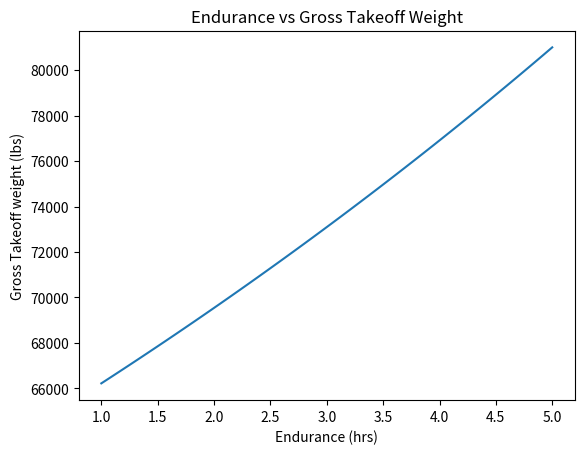

Source code (Python):
import numpy as np
import matplotlib.pyplot as plt


########### PART A ##############

### we need gross takeoff, empty and feul weight

#start with crew, payload weight (given):
crew_mem = 6
mem_weight = 200 #lbs

w_crew = crew_mem * mem_weight #lbs
w_payload = 6500 #lbs

#next split up mission into phases, focus on cruis/loiter. other phases have tables with feul fractions

cruise_range = 1500 #nm 
loiter_endurnace = 3 #hrs

#values from table in notes
#cruise
LD_c = 15
cp_c = 0.4
np_c = 0.82
#loiter
LD_l = 18
cp_l = 0.5
np_l = 0.77
V_l = 120 #kts
#from range eq in notes, using prop eq, accounts for unit conversions
FF_cruise = np.exp(-cruise_range*1.151/375*cp_c/np_c/LD_c)
#from endurance eq in notes, using prop eq, accounts for unit conversions
FF_loiter = np.exp(-loiter_endurnace/375*cp_l/np_l*V_l/LD_l*1.151)



#non-cruise/loiter feul fractions are from table in notes, 2 cruise phases, so 2 cruise FF
w_endW0 = 0.99*0.99*0.995*0.98*FF_cruise**2*FF_loiter*.99*.992


#no fuel reserves, and assuming trapped oil is negligible
WfW0 = 1 - w_endW0

#this function gives the empty wieght fraction based on the function from roskam (basing off military patrol props)
def empty_weight(W_0):
    
    #A, B for regression line from military patrol turboprops (this fits better IMO: correlates well with E-2, mission profile seems more like military patrol/reconasnece)
    A, B = -0.4179, 1.1446

    #A, B for regression line from twin props
    # A, B = 0.0966, 1.0298

    W_e = 10**((np.log10(W_0)-A)/B)
    WeW0 = W_e/W_0
    return WeW0



#first guess for W_0
W_0_guess = 70000 #lbs
err = 1
#loop to find W_0
while err > 1e-3 or W_0 < 0:

    WeW0 = empty_weight(W_0_guess)
    
    W_0 = (w_crew + w_payload)/(1-WfW0-WeW0)
    err = abs(W_0 - W_0_guess)
    W_0_guess = W_0

#getting empty weight from the estimated takeoff weight
W_e = WeW0 * W_0
W_f = WfW0 * W_0


print("Estimated Values:")
print(f"Gross Takeoff Weight W_0 = {W_0:.2f} lbs")
print(f"Empty Weight W_E = {W_e:.2f} lbs")
print(f"Feul Weight W_F = {W_f:.2f} lbs")


########### PART B ##############

#varying endurace from 1 hr to 5 hrs
endurance = np.linspace(1, 5, 50)


#recalc-ing loicter ff
FF_loiter = np.exp(-endurance/375*cp_l/np_l*V_l/LD_l*1.151)
w_endW0 = 0.99*0.99*0.995*0.98*FF_cruise**2*FF_loiter*.99*.992
WfW0 = 1 - w_endW0


#first guess for W_0
W_0_guess = 70000 #lbs
err = 1
#loop to find W_0
while np.all(err > 1e-3):

    WeW0 = empty_weight(W_0_guess)
    
    W_0 = (w_crew + w_payload)/(1-WfW0-WeW0)
    err = abs(W_0 - W_0_guess)
    W_0_guess = W_0

#calc the average derivative over the graph
dW0dE = (W_0[-1] - W_0[1])/(endurance[-1] - endurance[1])



print(f"\ndW_0/dE = {dW0dE} lbs/hr")


plt.plot(endurance, W_0)
plt.xlabel("Endurance (hrs)")
plt.ylabel("Gross Takeoff weight (lbs)")
plt.title("Endurance vs Gross Takeoff Weight")
plt.show()